The GitHub repository akbar909/sarmad contains a labelled image folder "footwear" with 2 categories: fake, genuine. Examples follow, each with its label.

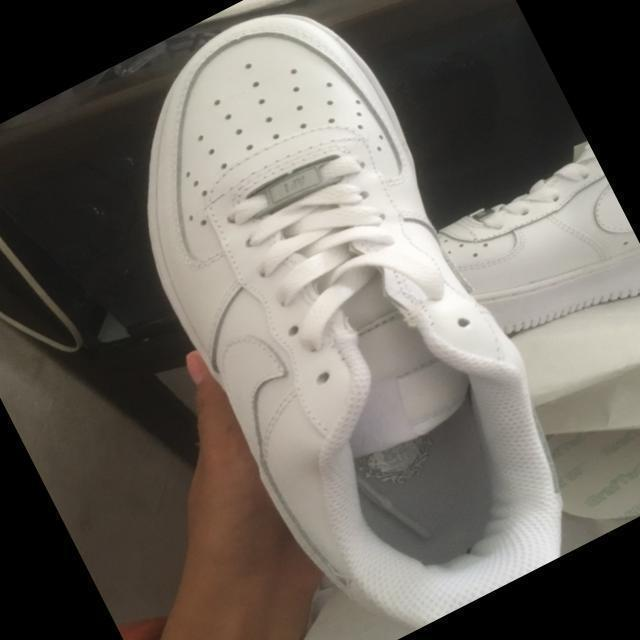
Label: fake

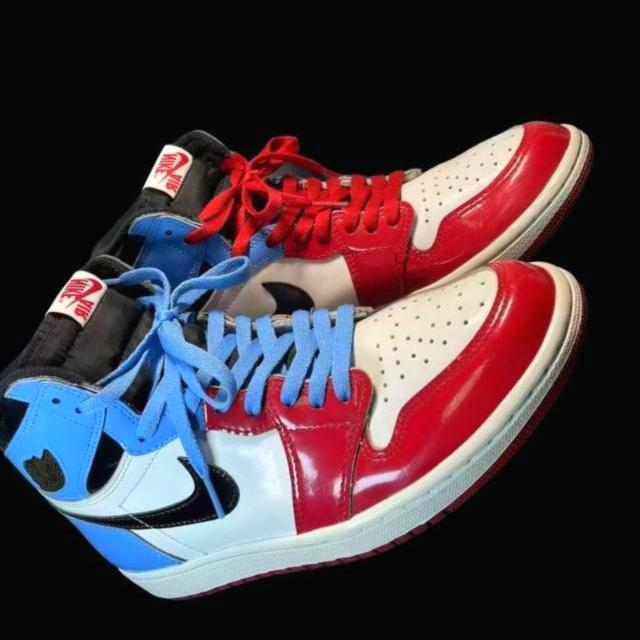
Label: genuine

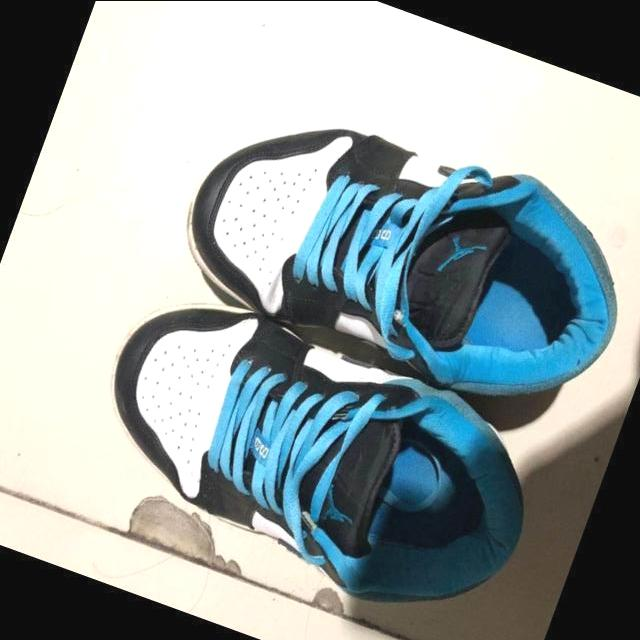
Label: fake

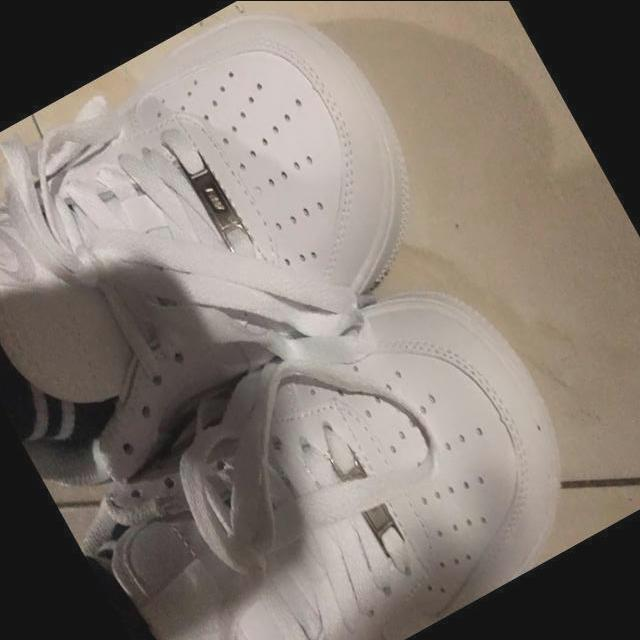
Label: fake

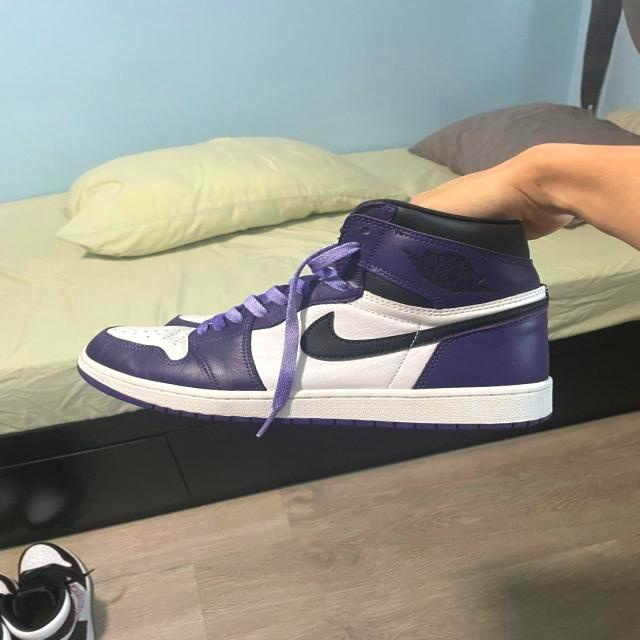
Label: genuine

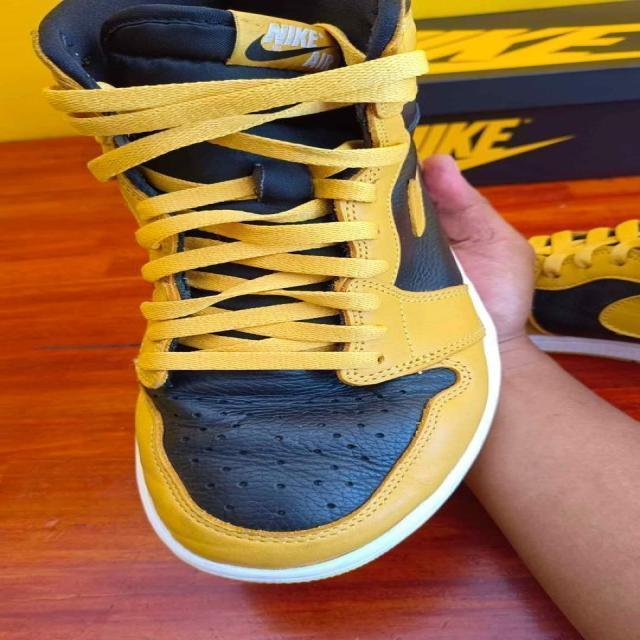
Label: genuine
